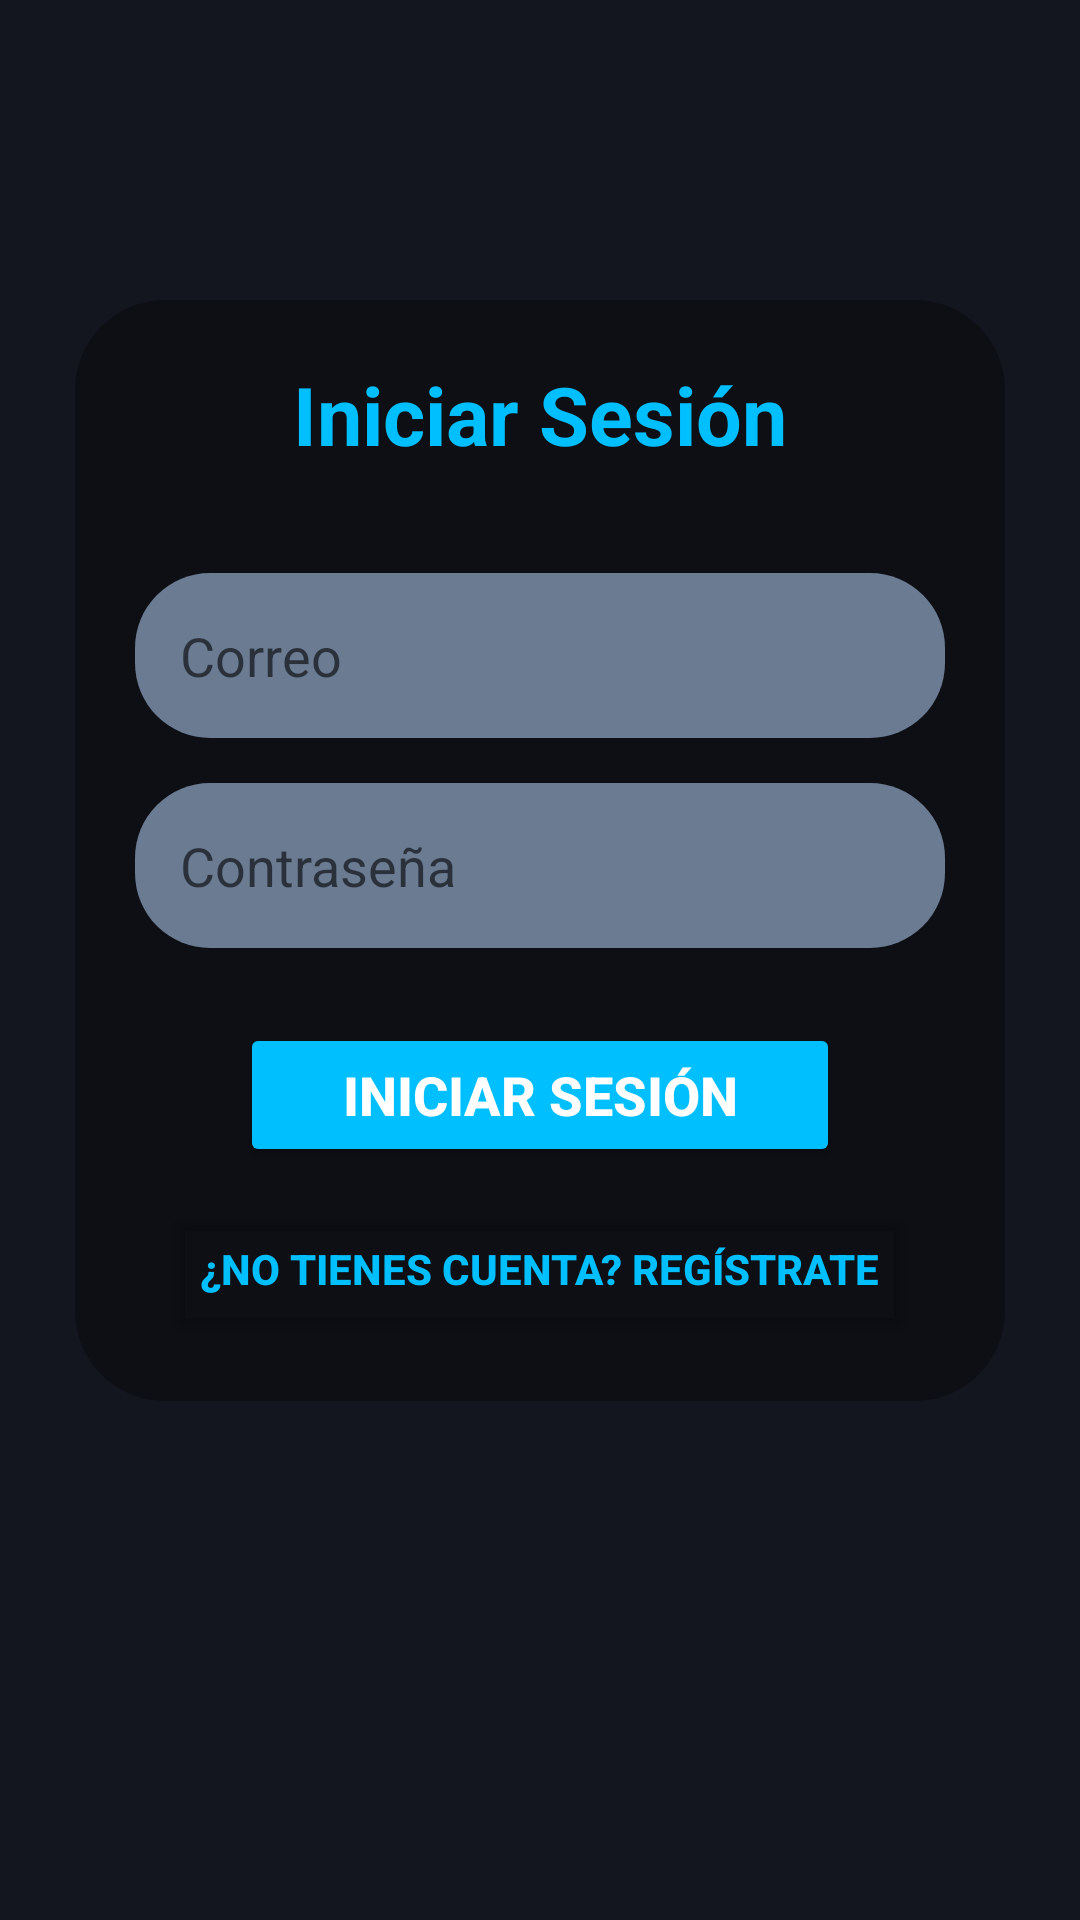

Write the Android layout XML for this screen, with the resource values it uses.
<!-- AndroidManifest.xml: application theme Theme.Spotify -->
<!-- res/layout/inicio_sesion.xml -->
<?xml version="1.0" encoding="utf-8"?>
<LinearLayout xmlns:android="http://schemas.android.com/apk/res/android"
    android:id="@+id/Iniciar_Sesion"
    android:layout_width="match_parent"
    android:layout_height="match_parent"
    android:orientation="vertical"
    android:background="#13161F">

    <LinearLayout
        android:layout_width="match_parent"
        android:layout_height="wrap_content"
        android:layout_marginStart="25dp"
        android:layout_marginTop="100dp"
        android:layout_marginEnd="25dp"
        android:background="@drawable/formulario_redondeado"
        android:orientation="vertical"
        android:padding="20dp">

        <TextView
            android:layout_width="match_parent"
            android:layout_height="wrap_content"
            android:layout_marginBottom="20dp"
            android:gravity="center"
            android:text="Iniciar Sesión"
            android:textColor="#00BFFF"
            android:textSize="27sp"
            android:textStyle="bold" />

        <EditText
            android:id="@+id/etCorreo"
            android:layout_width="match_parent"
            android:layout_height="55dp"
            android:layout_marginTop="15dp"
            android:background="@drawable/rounded_box"
            android:drawableStart="@drawable/baseline_email_24"
            android:hint="Correo"
            android:inputType="textEmailAddress"
            android:padding="15dp" />

        <EditText
            android:id="@+id/etPassword"
            android:layout_width="match_parent"
            android:layout_height="55dp"
            android:layout_marginTop="15dp"
            android:background="@drawable/rounded_box"
            android:drawableStart="@drawable/password_icon"
            android:hint="Contraseña"
            android:inputType="textPassword"
            android:padding="15dp" />

        <Button
            android:id="@+id/btnIniciarSesion"
            android:layout_width="200dp"
            android:layout_height="wrap_content"
            android:layout_gravity="center"
            android:layout_marginTop="25dp"
            android:backgroundTint="#00BFFF"
            android:text="Iniciar Sesión"
            android:textColor="#FFFFFF"
            android:textSize="18sp"
            android:textStyle="bold" />

        <Button
            android:id="@+id/btnRegistro"
            android:layout_width="wrap_content"
            android:layout_height="wrap_content"
            android:layout_gravity="center"
            android:layout_marginTop="10dp"
            android:backgroundTint="@android:color/transparent"
            android:text="¿No tienes cuenta? Regístrate"
            android:textColor="#00BFFF"
            android:textSize="14sp"
            android:textStyle="bold" />

    </LinearLayout>

</LinearLayout>
<!-- resources referenced by this layout -->
<resources>
  <!-- drawable formulario_redondeado (drawable) -->
  <?xml version="1.0" encoding="utf-8"?>
  <shape xmlns:android="http://schemas.android.com/apk/res/android"
      android:shape="rectangle">
  
      <solid android:color="#0D0F15"/>
  
      <corners android:radius="30dp"/>
  
  </shape>
  <!-- drawable rounded_box (drawable) -->
  <?xml version="1.0" encoding="utf-8"?>
  <shape xmlns:android="http://schemas.android.com/apk/res/android"
      android:shape="rectangle">
  
      <solid android:color="#6A7B92"/>
  
      <corners android:radius="25dp"/>
  
  </shape>
  <style name="Theme.Spotify" parent="Theme.MaterialComponents.DayNight.NoActionBar">
          
          <item name="colorPrimary">@color/purple_500</item>
          <item name="colorPrimaryVariant">@color/purple_700</item>
          <item name="colorOnPrimary">@color/white</item>
          
          <item name="colorSecondary">@color/teal_200</item>
          <item name="colorSecondaryVariant">@color/teal_700</item>
          <item name="colorOnSecondary">@color/black</item>
          
          <item name="android:statusBarColor">?attr/colorPrimaryVariant</item>
          
      </style>
  <!-- not gathered from this repository: default colours our renderer supplied (Android Studio template values) -->
  <color name="purple_500">#FF6200EE</color>
  <color name="purple_700">#FF3700B3</color>
  <color name="teal_200">#FF03DAC5</color>
  <color name="teal_700">#FF018786</color>
  <color name="black">#FF000000</color>
  <color name="white">#FFFFFFFF</color>
</resources>
